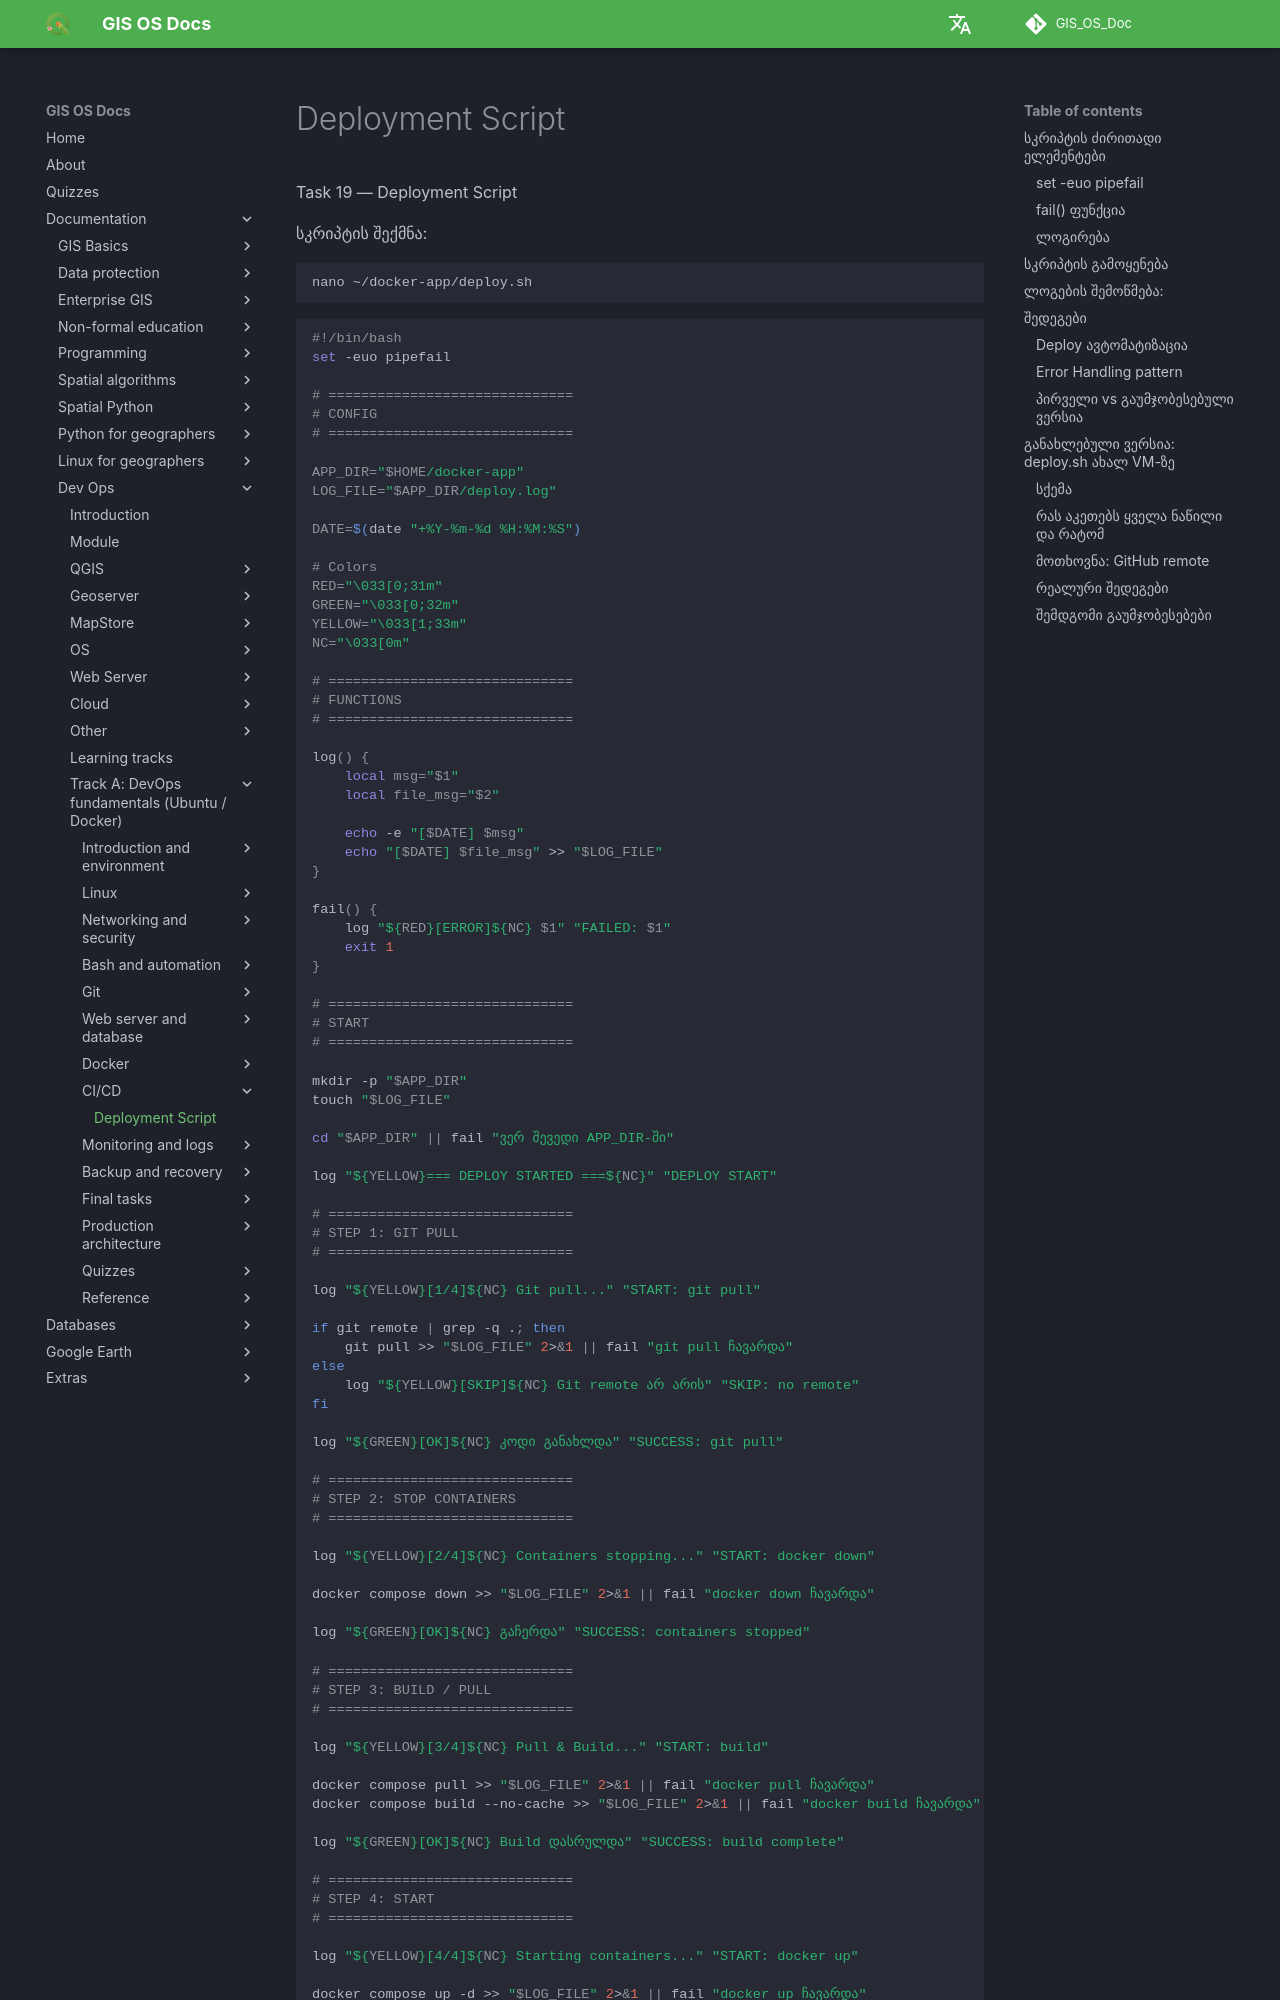

repository: GIS-Edu-Georgia/GIS_OS_Doc · page: en/Dev_ops/Fundamentals/tasks/task19/index.html · generator: mkdocs

Task 19 — Deployment Script


სკრიპტის შექმნა:
```bash
nano ~/docker-app/deploy.sh
```

```bash
#!/bin/bash
set -euo pipefail

# ==============================
# CONFIG
# ==============================

APP_DIR="$HOME/docker-app"
LOG_FILE="$APP_DIR/deploy.log"

DATE=$(date "+%Y-%m-%d %H:%M:%S")

# Colors
RED="\033[0;31m"
GREEN="\033[0;32m"
YELLOW="\033[1;33m"
NC="\033[0m"

# ==============================
# FUNCTIONS
# ==============================

log() {
    local msg="$1"
    local file_msg="$2"

    echo -e "[$DATE] $msg"
    echo "[$DATE] $file_msg" >> "$LOG_FILE"
}

fail() {
    log "${RED}[ERROR]${NC} $1" "FAILED: $1"
    exit 1
}

# ==============================
# START
# ==============================

mkdir -p "$APP_DIR"
touch "$LOG_FILE"

cd "$APP_DIR" || fail "ვერ შევედი APP_DIR-ში"

log "${YELLOW}=== DEPLOY STARTED ===${NC}" "DEPLOY START"

# ==============================
# STEP 1: GIT PULL
# ==============================

log "${YELLOW}[1/4]${NC} Git pull..." "START: git pull"

if git remote | grep -q .; then
    git pull >> "$LOG_FILE" 2>&1 || fail "git pull ჩავარდა"
else
    log "${YELLOW}[SKIP]${NC} Git remote არ არის" "SKIP: no remote"
fi

log "${GREEN}[OK]${NC} კოდი განახლდა" "SUCCESS: git pull"

# ==============================
# STEP 2: STOP CONTAINERS
# ==============================

log "${YELLOW}[2/4]${NC} Containers stopping..." "START: docker down"

docker compose down >> "$LOG_FILE" 2>&1 || fail "docker down ჩავარდა"

log "${GREEN}[OK]${NC} გაჩერდა" "SUCCESS: containers stopped"

# ==============================
# STEP 3: BUILD / PULL
# ==============================

log "${YELLOW}[3/4]${NC} Pull & Build..." "START: build"

docker compose pull >> "$LOG_FILE" 2>&1 || fail "docker pull ჩავარდა"
docker compose build --no-cache >> "$LOG_FILE" 2>&1 || fail "docker build ჩავარდა"

log "${GREEN}[OK]${NC} Build დასრულდა" "SUCCESS: build complete"

# ==============================
# STEP 4: START
# ==============================

log "${YELLOW}[4/4]${NC} Starting containers..." "START: docker up"

docker compose up -d >> "$LOG_FILE" 2>&1 || fail "docker up ჩავარდა"

log "${GREEN}[OK]${NC} გაეშვა" "SUCCESS: containers started"

# ==============================
# STATUS
# ==============================

echo ""
echo "=========================================="
echo " Container Status"
echo "=========================================="
docker compose ps
echo ""

# ==============================
# DONE
# ==============================

log "${GREEN}=== DEPLOY FINISHED ===${NC}" "DEPLOY SUCCESS"

echo "=========================================="
echo -e " ${GREEN}DEPLOY COMPLETE${NC} — $DATE"
echo "=========================================="

```
## სკრიპტის ძირითადი ელემენტები
